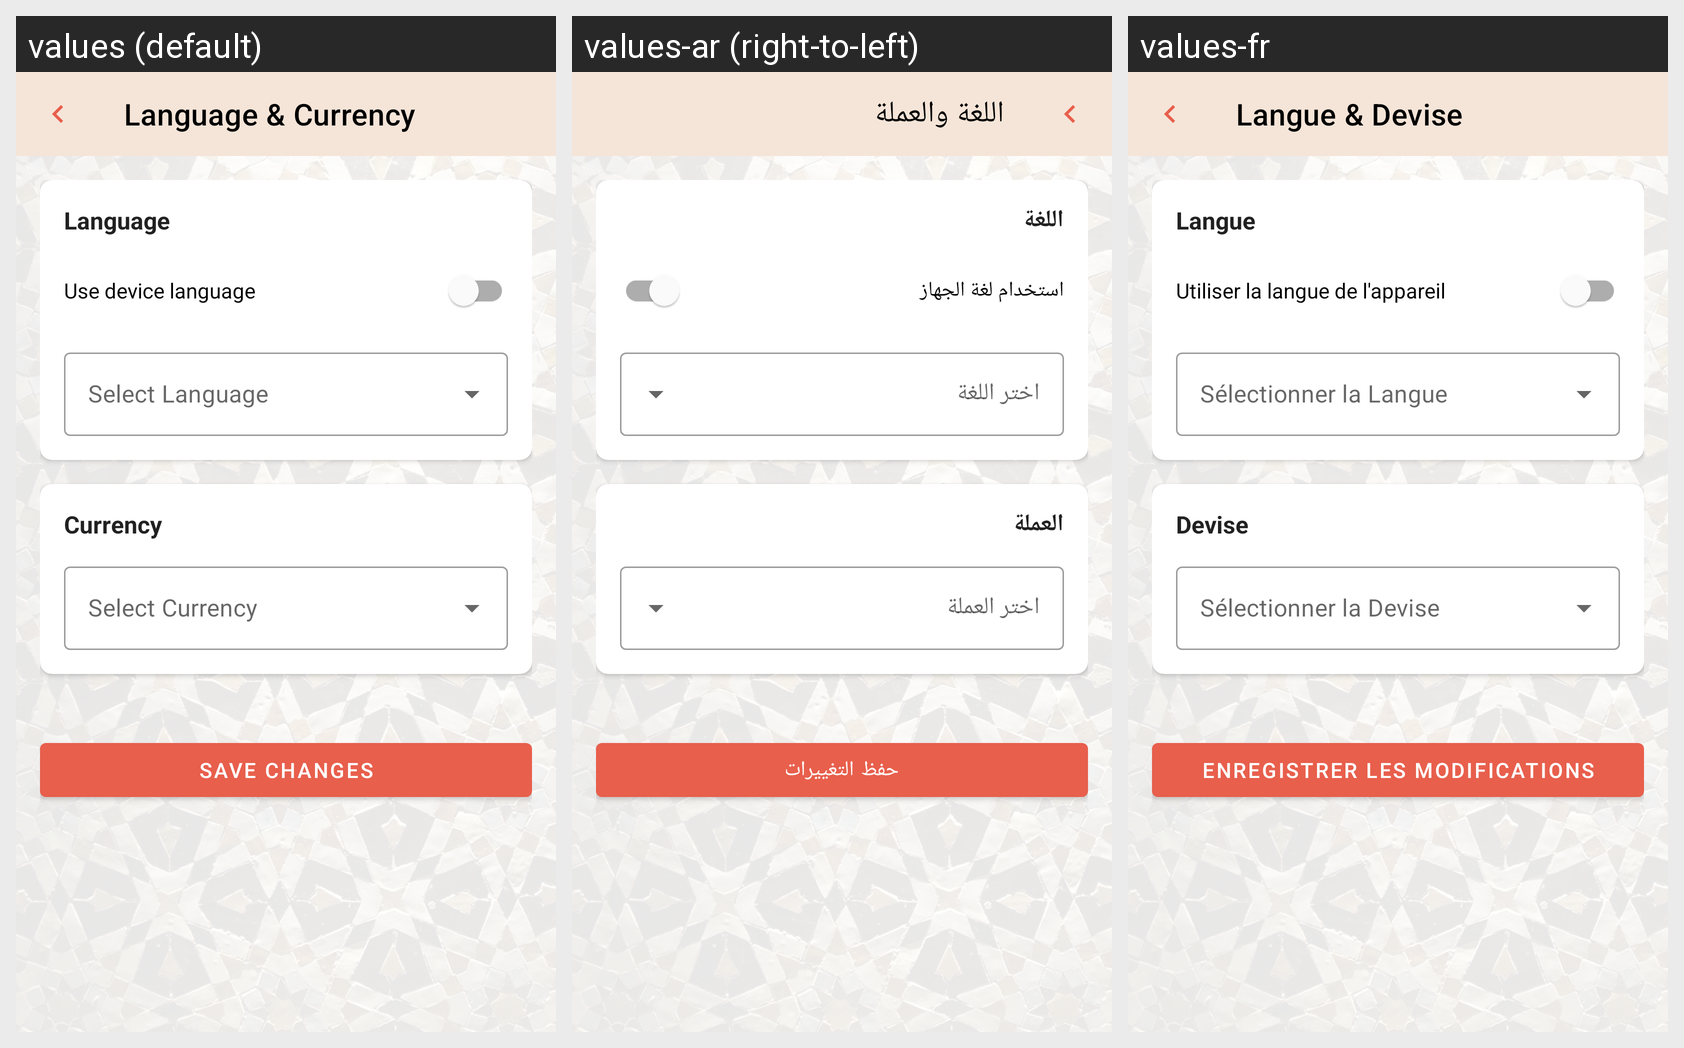

Translations of the strings shown on this Android screen, per locale in the grid:
Android screen res/layout/fragment_language_currency.xml rendered under 3 locales, left to right: values (default), values-ar (right-to-left), values-fr. Device: Nexus 5 (rendered at 1080×1920; each locale shown at half size, 540×960, under a caption strip naming it); theme Theme.Soukify.
Strings drawn on this screen, with the default value and each locale's value (text and hints the layout hard-codes, and strings that could not be matched under every locale, appear in the picture but are not listed):

language_and_currency
  values: Language & Currency
  values-ar: اللغة والعملة
  values-fr: Langue & Devise

language
  values: Language
  values-ar: اللغة
  values-fr: Langue

use_device_language
  values: Use device language
  values-ar: استخدام لغة الجهاز
  values-fr: Utiliser la langue de l'appareil

select_language
  values: Select Language
  values-ar: اختر اللغة
  values-fr: Sélectionner la Langue

currency
  values: Currency
  values-ar: العملة
  values-fr: Devise

select_currency
  values: Select Currency
  values-ar: اختر العملة
  values-fr: Sélectionner la Devise

save_changes
  values: Save Changes
  values-ar: حفظ التغييرات
  values-fr: Enregistrer les Modifications
